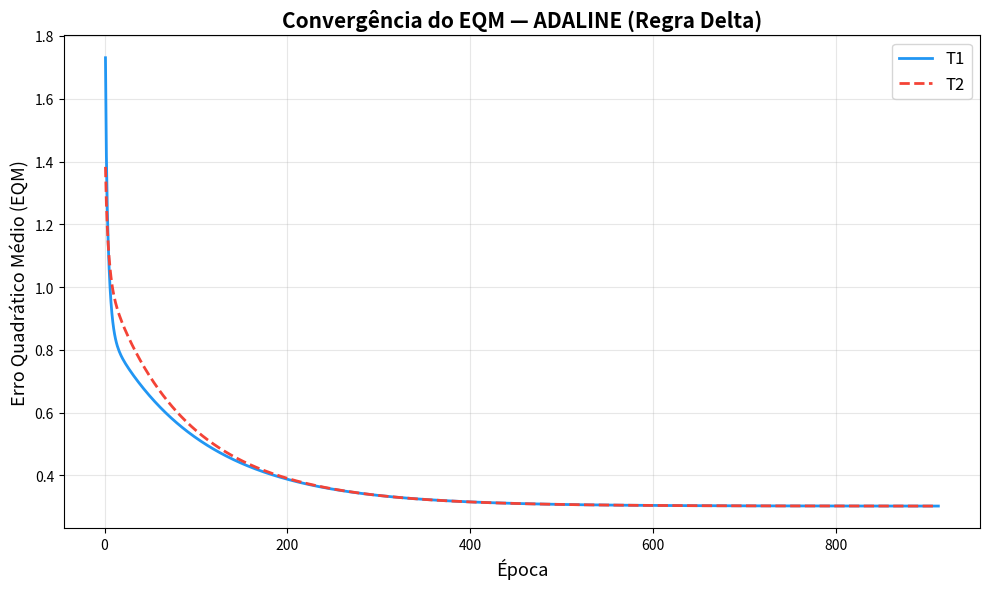

Generate this figure with matplotlib:
"""
=============================================================================
ADALINE (Adaptive Linear Neuron) — Regra Delta
=============================================================================
Atividade acadêmica: classificação de sinais em Válvula A (-1) ou Válvula B (+1).
Rede com 4 entradas (x1..x4) + bias (x0 = -1).

Parâmetros:
  - Taxa de aprendizado (η)  = 0.0025
  - Precisão (ε)             = 1e-6
  - Ativação: degrau bipolar  y = 1 se u ≥ 0, senão y = -1

Autor: Gerado automaticamente
=============================================================================
"""

import numpy as np
import pandas as pd
import matplotlib.pyplot as plt

# =====================================================================
# 1. PARÂMETROS GLOBAIS
# =====================================================================
ETA     = 0.0025   # taxa de aprendizado
EPSILON = 1e-6     # precisão (critério de parada)
NUM_TREINAMENTOS = 5

# =====================================================================
# 2. DADOS
# =====================================================================

# Conjunto de Treinamento (x1, x2, x3, x4, d)
dados_treinamento = np.array([
    [ 0.4329, -1.3719,  0.7022, -0.8535,  1.0],
    [ 0.3024,  0.2286,  0.8630,  2.7909, -1.0],
    [ 0.1349, -0.6445,  1.0530,  0.5687, -1.0],
    [ 0.3374, -1.7163,  0.3670, -0.6283, -1.0],
    [ 1.1434, -0.0485,  0.6637,  1.2606,  1.0],
    [ 1.3749, -0.5071,  0.4464,  1.3009,  1.0],
    [ 0.7221, -0.7587,  0.7681, -0.5592,  1.0],
    [ 0.4403, -0.8072,  0.5154, -0.3129,  1.0],
    [-0.5231,  0.3548,  0.2538,  1.5776, -1.0],
    [ 0.3255, -2.0000,  0.7112, -1.1209,  1.0],
    [ 0.5824,  1.3915, -0.2291,  4.1735, -1.0],
    [ 0.1340,  0.6081,  0.4450,  3.2230, -1.0],
    [ 0.1480, -0.2988,  0.4778,  0.8649,  1.0],
    [ 0.7359,  0.1869, -0.0872,  2.3584,  1.0],
    [ 0.7115, -1.1469,  0.3394,  0.9573, -1.0],
    [ 0.8251, -1.2840,  0.8452,  1.2382, -1.0],
    [ 0.1569,  0.3712,  0.8825,  1.7633,  1.0],
    [ 0.0033,  0.6835,  0.5389,  2.8249, -1.0],
    [ 0.4243,  0.8313,  0.2634,  3.5855, -1.0],
    [ 1.0490,  0.1326,  0.9138,  1.9792,  1.0],
    [ 1.4276,  0.5331, -0.0145,  3.7286,  1.0],
    [ 0.5971,  1.4865,  0.2904,  4.6069, -1.0],
    [ 0.8475,  2.1479,  0.3179,  5.8235, -1.0],
    [ 1.3967, -0.4171,  0.6443,  1.3927,  1.0],
    [ 0.0044,  1.5378,  0.6099,  4.7755, -1.0],
    [ 0.2201, -0.5668,  0.0515,  0.7829,  1.0],
    [ 0.6300, -1.2480,  0.8591,  0.8093, -1.0],
    [-0.2479,  0.8960,  0.0547,  1.7381,  1.0],
    [-0.3088, -0.0929,  0.8659,  1.5483, -1.0],
    [-0.5180,  1.4974,  0.5453,  2.3993,  1.0],
    [ 0.6833,  0.8266,  0.0829,  2.8864,  1.0],
    [ 0.4353, -1.4066,  0.4207, -0.4879,  1.0],
    [-0.1069, -3.2329,  0.1856, -2.4572, -1.0],
    [ 0.4662,  0.6261,  0.7304,  3.4370, -1.0],
    [ 0.8298, -1.4089,  0.3119,  1.3235, -1.0],
])

# Conjunto de Teste (x1, x2, x3, x4)
dados_teste = np.array([
    [ 0.9694,  0.6909,  0.4334,  3.4965],
    [ 0.5427,  1.3832,  0.6390,  4.0352],
    [ 0.6081, -0.9196,  0.5925,  0.1016],
    [-0.1618,  0.4694,  0.2030,  3.0117],
    [ 0.1870, -0.2578,  0.6124,  1.7749],
    [ 0.4891, -0.5276,  0.4378,  0.6439],
    [ 0.3777,  2.0149,  0.7423,  3.3932],
    [ 1.1498, -0.4067,  0.2469,  1.5866],
    [ 0.9325,  1.0950,  1.0359,  3.3591],
    [ 0.5060,  1.3317,  0.9222,  3.7174],
    [ 0.0497, -2.0656,  0.6124, -0.6585],
    [ 0.4004,  3.5369,  0.9766,  5.3532],
    [-0.1874,  1.3343,  0.5374,  3.2189],
    [ 0.5060,  1.3317,  0.9222,  3.7174],
    [ 1.6375, -0.7911,  0.7537,  0.5515],
])


# =====================================================================
# 3. FUNÇÕES AUXILIARES
# =====================================================================

def degrau_bipolar(u):
    """Função de ativação degrau bipolar.
    Retorna +1 se u >= 0, senão -1.
    """
    return np.where(u >= 0, 1.0, -1.0)


def adicionar_bias(X):
    """Adiciona a coluna de bias x0 = -1 como primeira coluna.
    Entrada X tem shape (N, 4). Saída tem shape (N, 5).
    """
    N = X.shape[0]
    bias = -1.0 * np.ones((N, 1))
    return np.hstack((bias, X))


def calcular_eqm(X, d, w):
    """Calcula o Erro Quadrático Médio (EQM).
    
    EQM = (1/N) * Σ (d_i - u_i)²
    
    onde u_i = w · x_i  (saída linear, antes da ativação).
    
    Parâmetros:
        X : array (N, 5) — entradas com bias
        d : array (N,)   — saídas desejadas
        w : array (5,)   — vetor de pesos
    
    Retorna:
        eqm : float
    """
    N = X.shape[0]
    u = X @ w           # saída linear (N,)
    erros = d - u
    eqm = np.sum(erros ** 2) / N
    return eqm


def treinar_adaline(X_bias, d, eta, epsilon, seed):
    """Treina a rede ADALINE usando a Regra Delta.
    
    Algoritmo:
        1. Inicializa pesos aleatórios em [0, 1).
        2. Para cada época:
           a. Para cada amostra i:
              - Calcula u_i = w · x_i
              - Atualiza: w = w + η * (d_i - u_i) * x_i
           b. Calcula EQM da época.
           c. Se |EQM_atual - EQM_anterior| < ε → para.
    
    Parâmetros:
        X_bias  : array (N, 5) — entradas com bias
        d       : array (N,)   — saídas desejadas
        eta     : float        — taxa de aprendizado
        epsilon : float        — precisão para parada
        seed    : int          — semente do gerador aleatório
    
    Retorna:
        w_inicial   : array (5,) — pesos iniciais
        w_final     : array (5,) — pesos finais
        num_epocas  : int        — número de épocas até convergência
        historico_eqm : list     — EQM por época
    """
    rng = np.random.default_rng(seed)
    w = rng.random(X_bias.shape[1])    # pesos iniciais em [0, 1)
    w_inicial = w.copy()

    N = X_bias.shape[0]
    historico_eqm = []
    eqm_anterior = float('inf')
    epoca = 0

    while True:
        # ---- Fase de atualização (amostra a amostra) ----
        for i in range(N):
            x_i = X_bias[i]
            u_i = np.dot(w, x_i)          # saída linear
            erro_i = d[i] - u_i
            w = w + eta * erro_i * x_i     # Regra Delta

        # ---- Calcula EQM após a época ----
        eqm_atual = calcular_eqm(X_bias, d, w)
        historico_eqm.append(eqm_atual)
        epoca += 1

        # ---- Critério de parada ----
        if abs(eqm_atual - eqm_anterior) < epsilon:
            break

        eqm_anterior = eqm_atual

    return w_inicial, w.copy(), epoca, historico_eqm


def classificar(X_bias, w):
    """Classifica amostras usando os pesos treinados.
    
    Retorna:
        y : array (N,) — predições (+1 ou -1)
    """
    u = X_bias @ w
    return degrau_bipolar(u)


# =====================================================================
# 4. EXECUÇÃO PRINCIPAL
# =====================================================================

def main():
    # ----- Preparar dados -----
    X_treino = dados_treinamento[:, :4]
    d_treino = dados_treinamento[:, 4]
    X_treino_bias = adicionar_bias(X_treino)

    X_teste_bias = adicionar_bias(dados_teste)

    # Seeds diferentes para cada treinamento
    seeds = [42, 123, 7, 2024, 99]

    # ----- Executar 5 treinamentos -----
    resultados = []
    historicos = []

    for t in range(NUM_TREINAMENTOS):
        w_ini, w_fim, epocas, hist = treinar_adaline(
            X_treino_bias, d_treino, ETA, EPSILON, seeds[t]
        )
        resultados.append({
            'Treinamento': f'T{t+1}',
            'w0_inicial': w_ini[0],
            'w1_inicial': w_ini[1],
            'w2_inicial': w_ini[2],
            'w3_inicial': w_ini[3],
            'w4_inicial': w_ini[4],
            'w0_final':   w_fim[0],
            'w1_final':   w_fim[1],
            'w2_final':   w_fim[2],
            'w3_final':   w_fim[3],
            'w4_final':   w_fim[4],
            'Épocas':     epocas,
        })
        historicos.append(hist)

    # =================================================================
    # SAÍDA 1 — Tabela de Pesos
    # =================================================================
    df_pesos = pd.DataFrame(resultados)
    df_pesos = df_pesos.set_index('Treinamento')

    print("=" * 100)
    print("SAÍDA 1 — TABELA DE PESOS (5 Treinamentos)")
    print("=" * 100)
    # Formatar para melhor exibição
    pd.set_option('display.max_columns', None)
    pd.set_option('display.width', None)
    pd.set_option('display.float_format', '{:.6f}'.format)
    print(df_pesos.to_string())
    print()

    # =================================================================
    # SAÍDA 2 — Gráfico EQM (T1 e T2)
    # =================================================================
    fig, ax = plt.subplots(figsize=(10, 6))

    ax.plot(range(1, len(historicos[0]) + 1), historicos[0],
            label='T1', color='#2196F3', linewidth=2)
    ax.plot(range(1, len(historicos[1]) + 1), historicos[1],
            label='T2', color='#F44336', linewidth=2, linestyle='--')

    ax.set_xlabel('Época', fontsize=13)
    ax.set_ylabel('Erro Quadrático Médio (EQM)', fontsize=13)
    ax.set_title('Convergência do EQM — ADALINE (Regra Delta)', fontsize=15, fontweight='bold')
    ax.legend(fontsize=12)
    ax.grid(True, alpha=0.3)
    fig.tight_layout()

    caminho_grafico = 'grafico_eqm.png'
    fig.savefig(caminho_grafico, dpi=150, bbox_inches='tight')
    print(f"Gráfico salvo em: {caminho_grafico}")
    print()

    # =================================================================
    # SAÍDA 3 — Tabela de Classificação (Teste)
    # =================================================================
    classificacoes = {}
    for t in range(NUM_TREINAMENTOS):
        w_fim = np.array([
            resultados[t]['w0_final'],
            resultados[t]['w1_final'],
            resultados[t]['w2_final'],
            resultados[t]['w3_final'],
            resultados[t]['w4_final'],
        ])
        y_pred = classificar(X_teste_bias, w_fim)
        classificacoes[f'y(T{t+1})'] = y_pred.astype(int)

    df_teste = pd.DataFrame({
        'Amostra': range(1, len(dados_teste) + 1),
        'x1': dados_teste[:, 0],
        'x2': dados_teste[:, 1],
        'x3': dados_teste[:, 2],
        'x4': dados_teste[:, 3],
    })

    for col, vals in classificacoes.items():
        df_teste[col] = vals

    df_teste = df_teste.set_index('Amostra')

    print("=" * 100)
    print("SAÍDA 3 — CLASSIFICAÇÃO DO CONJUNTO DE TESTE")
    print("=" * 100)
    print(df_teste.to_string())
    print()

    # ----- Resumo rápido -----
    print("=" * 100)
    print("RESUMO")
    print("=" * 100)
    for t in range(NUM_TREINAMENTOS):
        print(f"  T{t+1}: {resultados[t]['Épocas']:>6} épocas | "
              f"EQM final = {historicos[t][-1]:.8f}")
    print()


if __name__ == '__main__':
    main()
